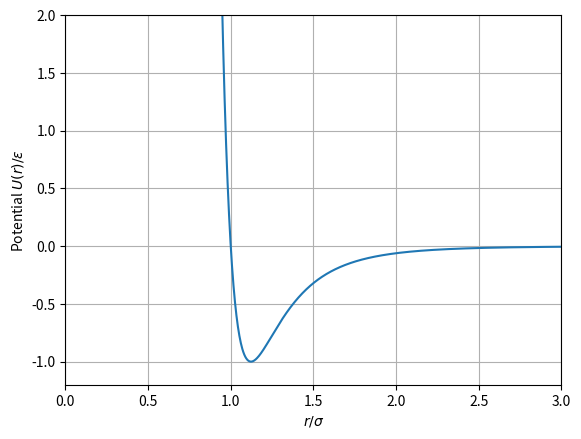

Write the Python code that produced this figure.
# Plot Lennard-Jones potential

import numpy as np
from matplotlib import pyplot as plt

epsilon = 1;
sigma = 3.405;
r = np.linspace(0.1, 3*sigma, 1000);
potential = 4 * epsilon * ((sigma/r)**12 - (sigma/r)**6);

x = r/sigma;
y = potential/epsilon;

plt.xlabel('$r/\sigma$')
plt.ylabel('Potential $U(r)/\epsilon$')
plt.axis([0, 3, -1.2, 2])
plt.plot(x, y)
plt.grid()
plt.savefig('LJ_potential.eps', format = 'eps', dpi = 1000, bbox_inches='tight')
plt.show();
